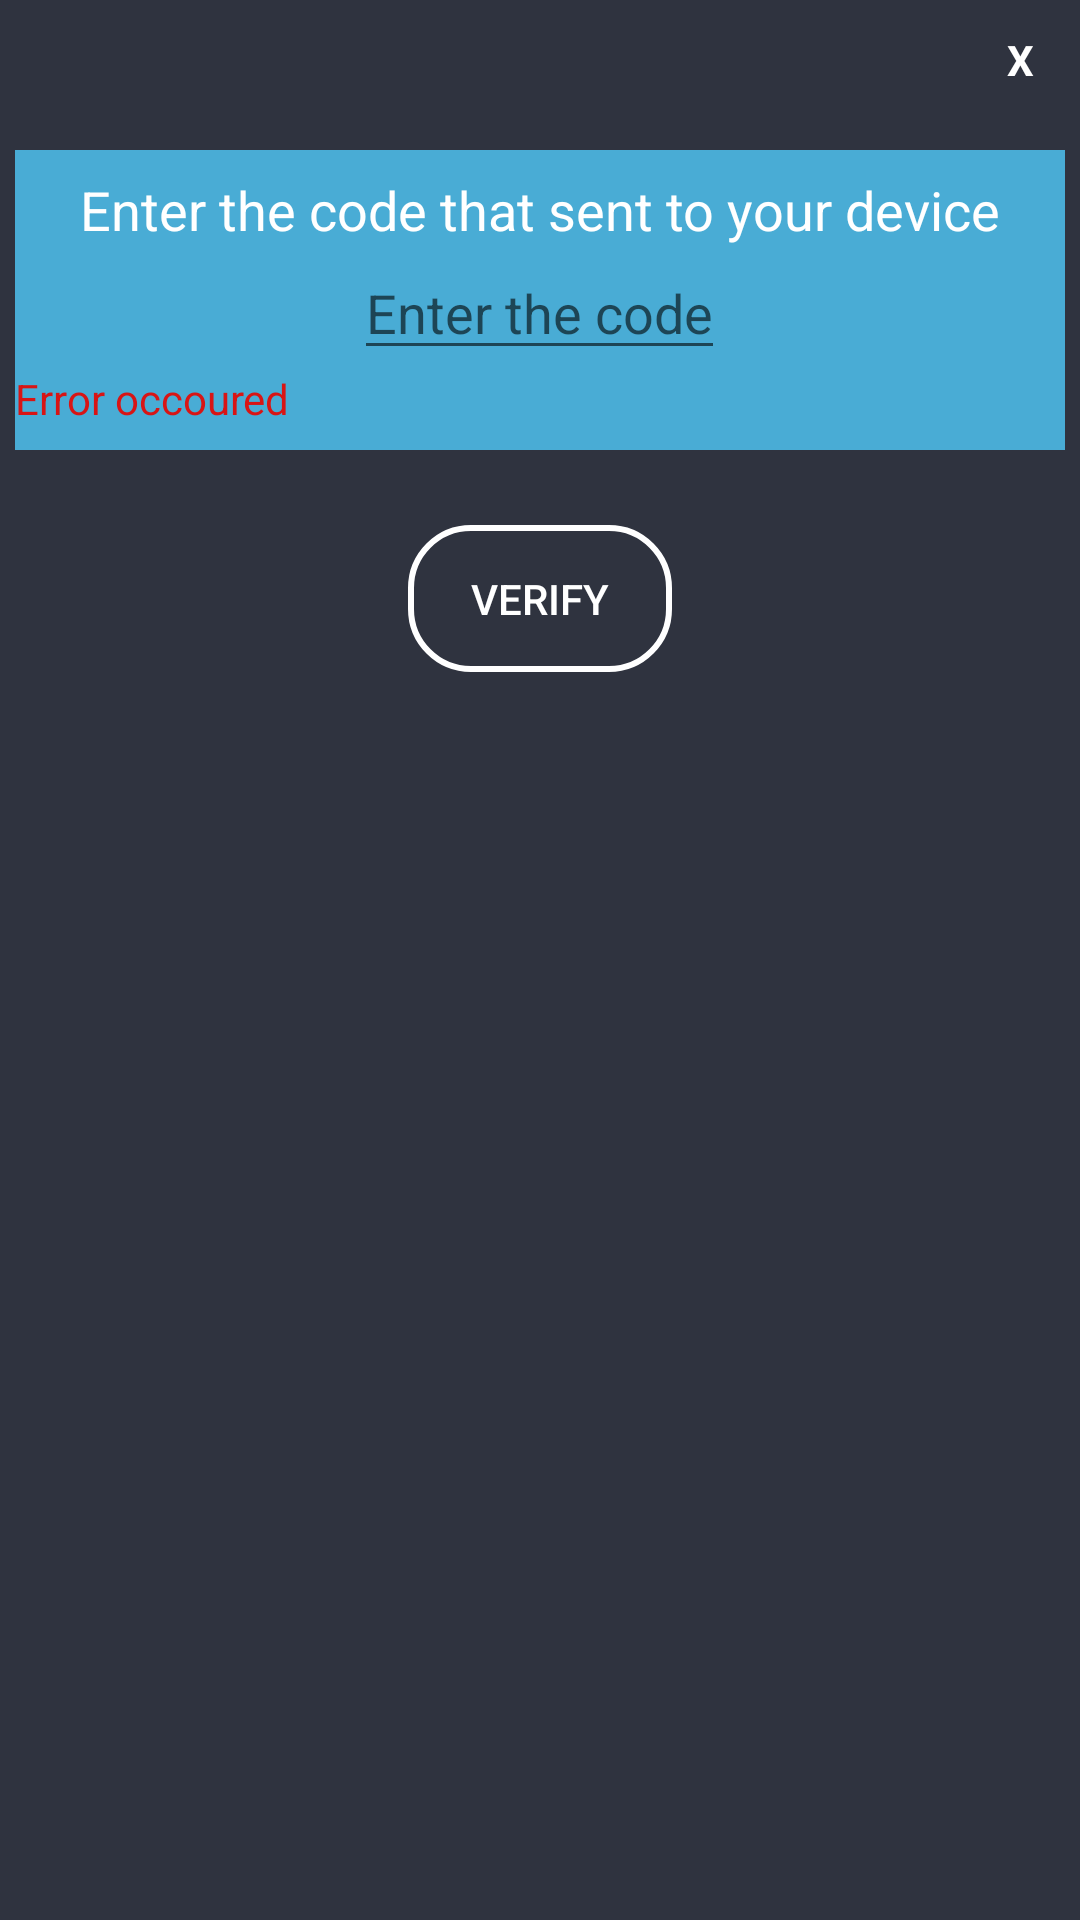

The Android layout XML behind this screen, and the referenced resources:
<!-- AndroidManifest.xml: application theme Theme.SafetyServices -->
<!-- res/layout/phone_verification_popup.xml -->
<?xml version="1.0" encoding="utf-8"?>
<LinearLayout xmlns:android="http://schemas.android.com/apk/res/android"
    android:orientation="vertical"
    android:layout_width="350dp"
    android:layout_height="475dp"
    android:background="@color/colorPrimaryDark"
    android:padding="5dp"
    android:layout_gravity="center">
    <TextView
        android:id="@+id/txtclosing"
        android:layout_width="30dp"
        android:layout_height="30dp"
        android:textColor="@color/white"
        android:text="X"
        android:textStyle="bold"
        android:layout_gravity="end"
        android:gravity="center"
        android:background="@drawable/circle_background"/>

    <LinearLayout
        android:layout_marginTop="15dp"
        android:orientation="horizontal"
        android:layout_width="match_parent"
        android:layout_height="wrap_content">

        <LinearLayout
            android:background="@color/bluelight"
            android:gravity="center"
            android:orientation="vertical"
            android:layout_weight="1"
            android:layout_width="0dp"
            android:layout_height="100dp">

            <TextView
                android:id="@+id/popupTitle"
                android:layout_width="wrap_content"
                android:layout_height="wrap_content"
                android:text="Enter the code that sent to your device"
                android:textColor="@color/white"
                android:textSize="18sp" />

            <EditText
                android:id="@+id/popupEditTxt"
                android:layout_width="wrap_content"
                android:layout_height="wrap_content"
                android:hint="Enter the code"
                android:inputType="number"
                android:textColor="@color/white"
                android:textSize="18sp" />

            <TextView
                android:id="@+id/errorMsg"
                android:layout_width="match_parent"
                android:layout_height="wrap_content"
                android:text="Error occoured"
                android:textColor="#D81515" />
        </LinearLayout>
    </LinearLayout>


    <Button
        android:id="@+id/sendBtn"
        android:layout_width="wrap_content"
        android:layout_height="wrap_content"
        android:layout_gravity="center_horizontal"
        android:layout_marginTop="25dp"
        android:background="@drawable/buttonstyle"
        android:onClick="verify_user"
        android:text="Verify"
        android:textColor="@color/white" />


</LinearLayout>
<!-- resources referenced by this layout -->
<resources>
  <color name="bluelight">#49acd5</color>
  <color name="colorPrimaryDark">#2f333f</color>
  <color name="white">#FFFFFFFF</color>
  <!-- drawable buttonstyle (drawable) -->
  <?xml version="1.0" encoding="utf-8"?>
  <shape xmlns:android="http://schemas.android.com/apk/res/android">
  <stroke android:width="2dp" android:color="@color/white"/>
  <corners android:radius="20dp"/>
      <padding android:top="15dp" android:bottom="15dp" android:left="15dp" android:right="15dp"/>
  </shape>
  <style name="Theme.SafetyServices" parent="Theme.MaterialComponents.DayNight.DarkActionBar">
          
         
          <item name="colorPrimary">@color/purple_300</item>
          <item name="colorPrimaryVariant">@color/purple_700</item>
          <item name="colorOnPrimary">@color/purple_300</item>
          
          <item name="colorSecondary">@color/teal_200</item>
          <item name="colorSecondaryVariant">@color/teal_700</item>
          <item name="colorOnSecondary">@color/black</item>
          
          <item name="android:statusBarColor" tools:targetApi="l">?attr/colorOnPrimary</item>
          
      </style>
  <color name="purple_300">#ca5acf</color>
  <color name="purple_700">#FF3700B3</color>
  <color name="teal_200">#FF03DAC5</color>
  <color name="teal_700">#FF018786</color>
  <color name="black">#FF000000</color>
</resources>
